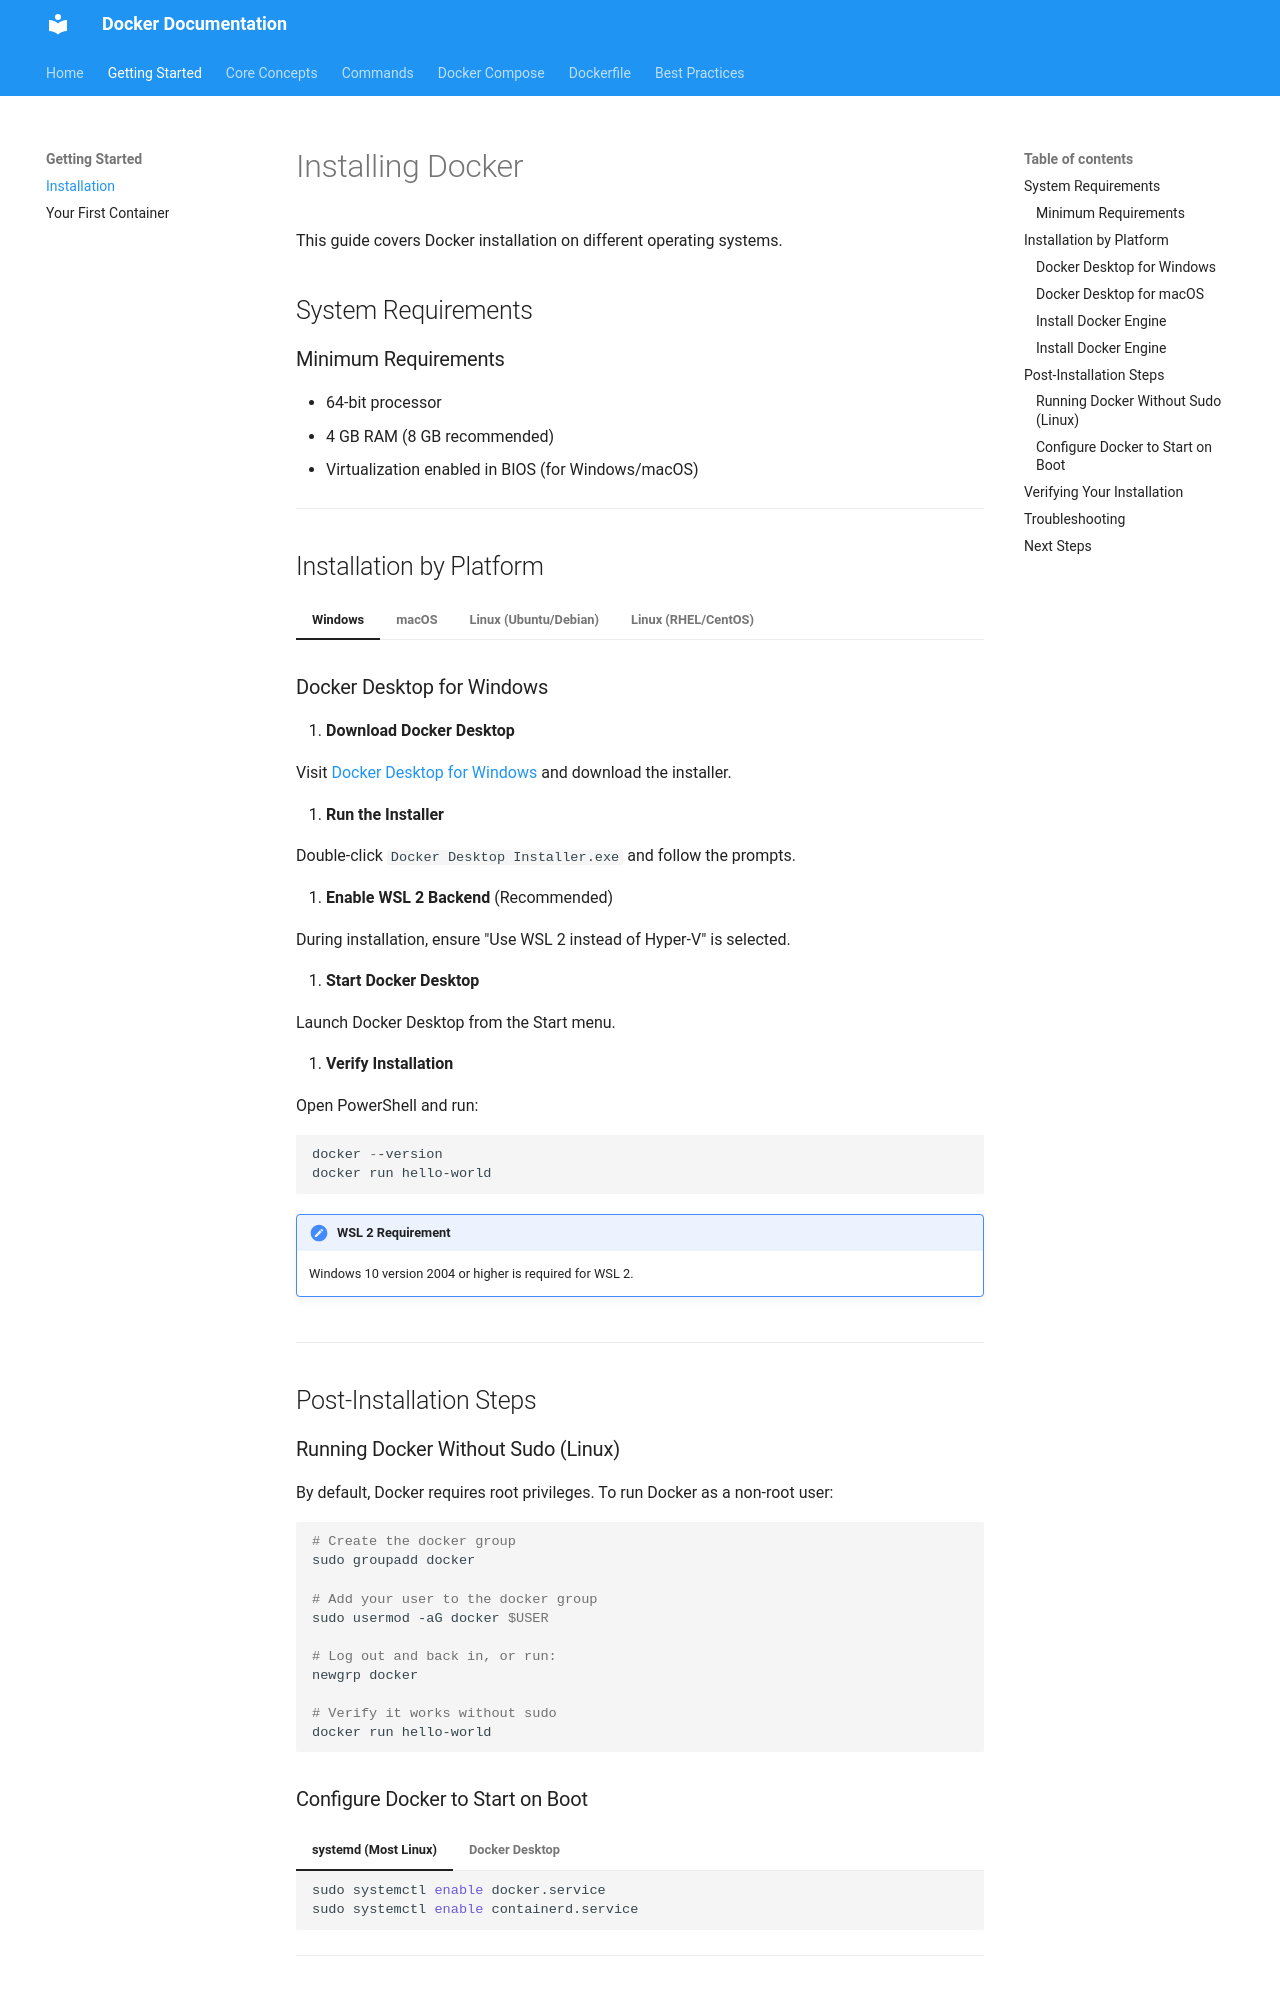

repository: Deaf-Saints/deaf-lds-hub · page: getting-started/installation/index.html · generator: mkdocs

# Installing Docker

This guide covers Docker installation on different operating systems.

## System Requirements

### Minimum Requirements

- 64-bit processor
- 4 GB RAM (8 GB recommended)
- Virtualization enabled in BIOS (for Windows/macOS)

---
